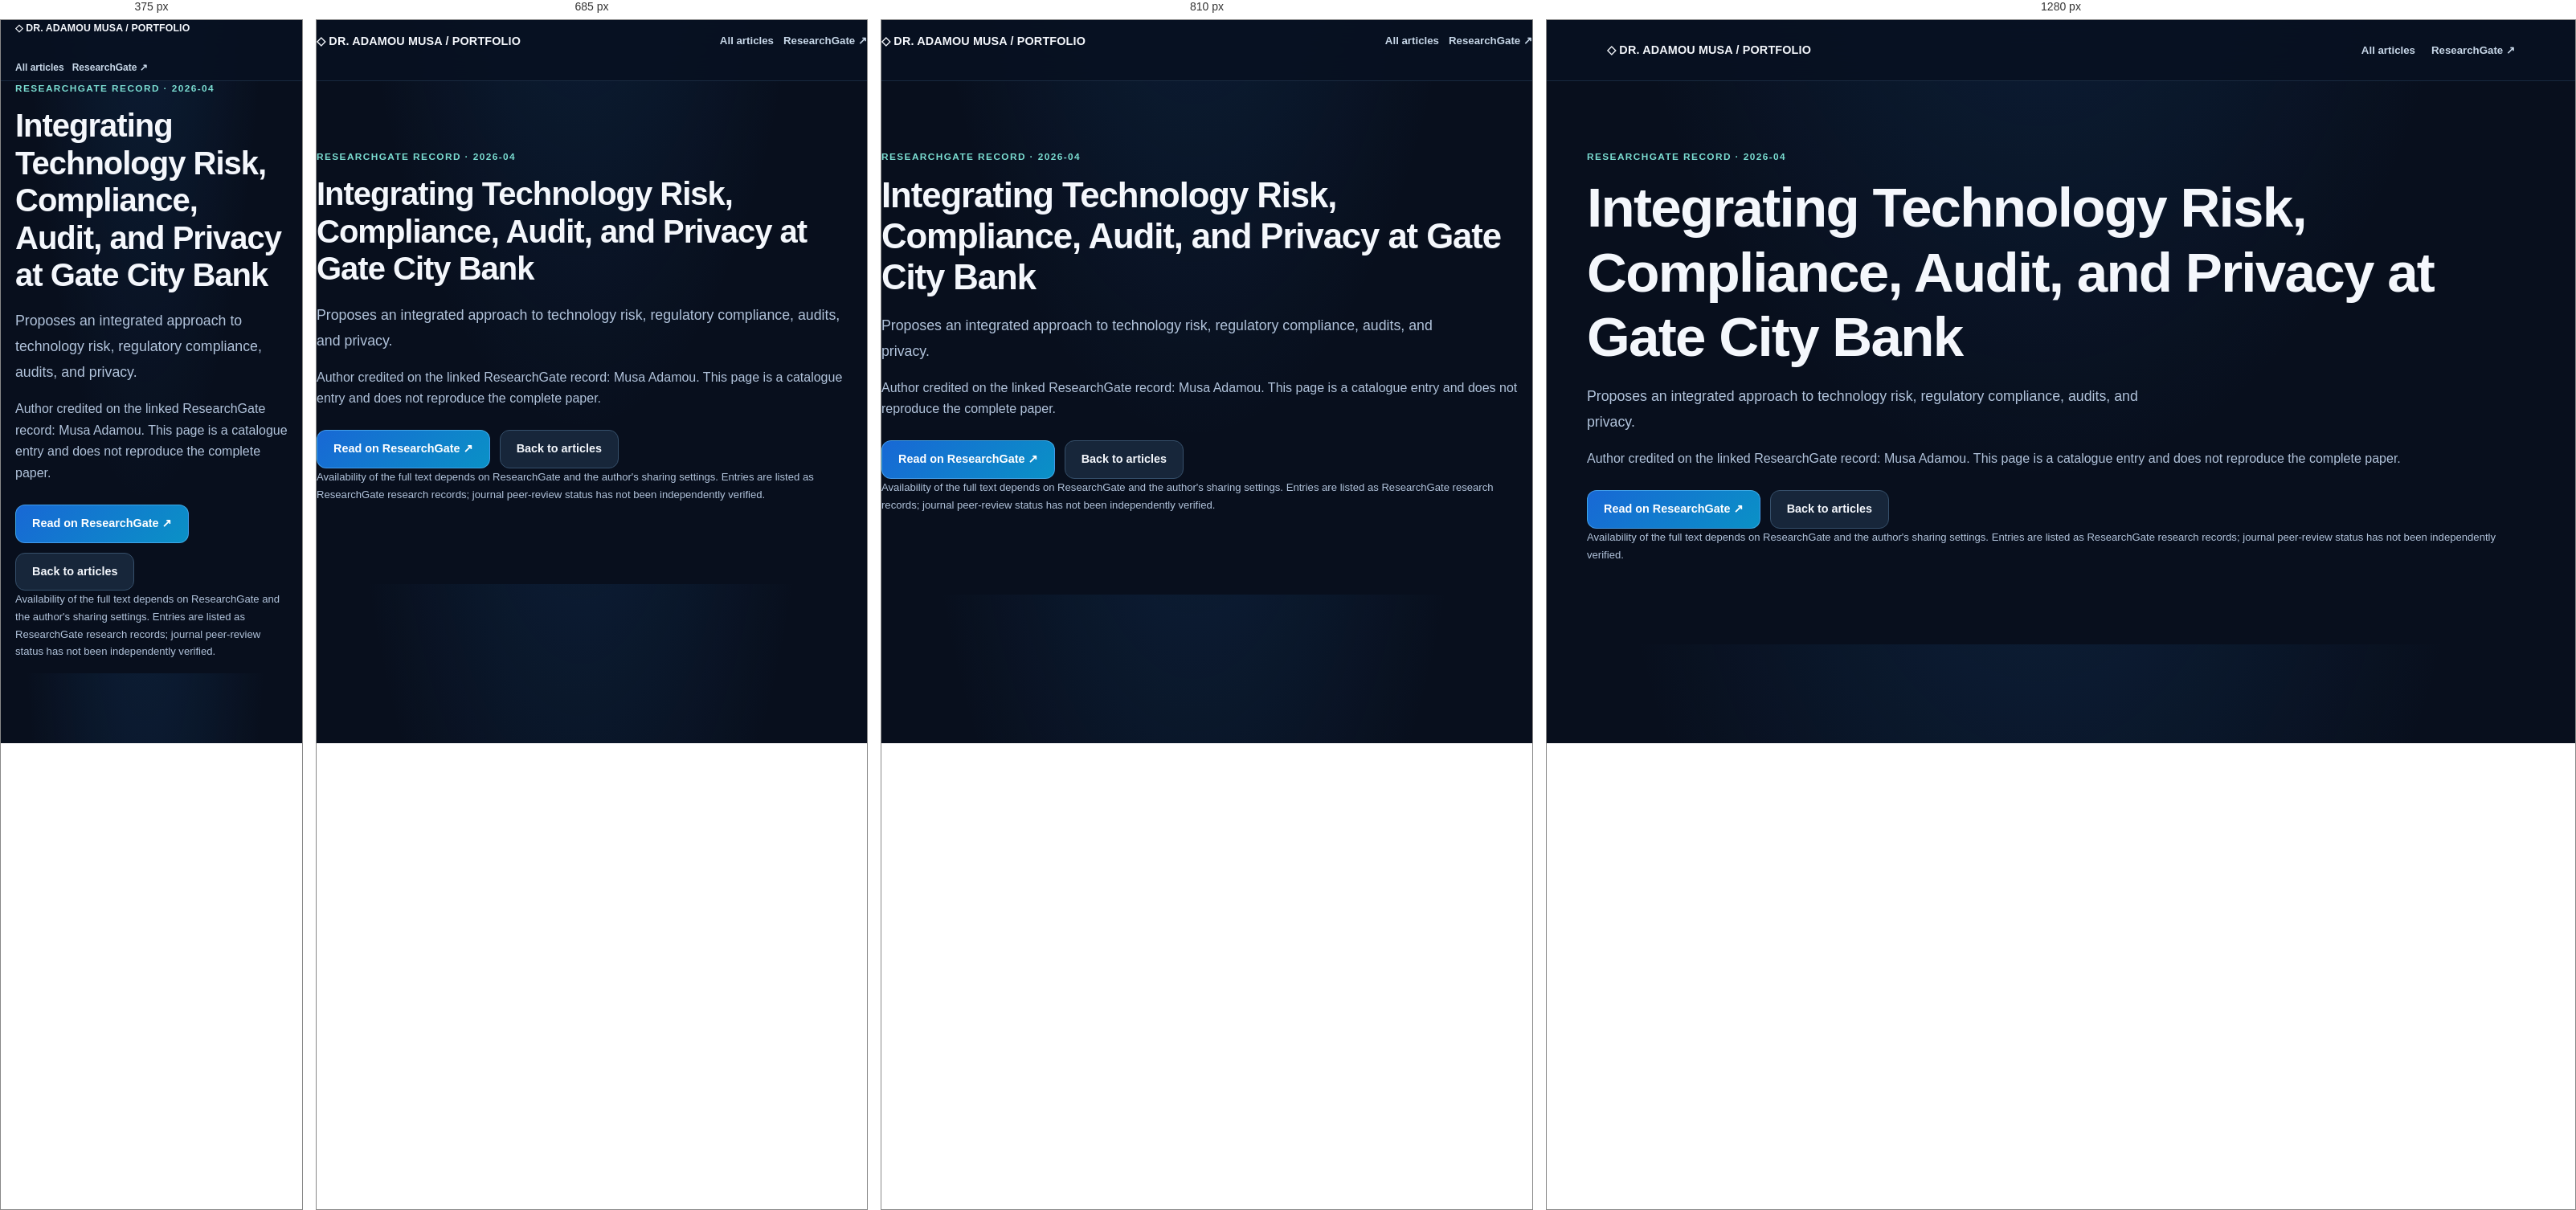
Rendered at 375 px, 685 px, 810 px and 1280 px, left to right.

<!-- file: index.html -->
<!doctype html><html lang="en"><head><meta charset="utf-8"><meta name="viewport" content="width=device-width,initial-scale=1"><meta name="portfolio:title" content="Integrating Technology Risk, Compliance, Audit, and Privacy at Gate City Bank"><meta name="portfolio:description" content="Proposes an integrated approach to technology risk, regulatory compliance, audits, and privacy."><meta name="portfolio:category" content="Governance &amp; Compliance"><meta name="portfolio:date" content="2026-04"><title>Integrating Technology Risk, Compliance, Audit, and Privacy at Gate City Bank | Dr. Adamou Musa</title><link rel="stylesheet" href="../../assets/style-internal.css"></head><body><header class="topbar"><div class="wrap nav"><a class="brand" href="../../">◇ DR. ADAMOU MUSA / PORTFOLIO</a><nav class="links"><a href="../../#articles">All articles</a><a href="https://www.researchgate.net/profile/Musa-Adamou?ev=hdr_xprf" target="_blank" rel="noopener noreferrer">ResearchGate ↗</a></nav></div></header><main class="wrap section"><div class="eyebrow">ResearchGate record · 2026-04</div><h1>Integrating Technology Risk, Compliance, Audit, and Privacy at Gate City Bank</h1><p class="lede">Proposes an integrated approach to technology risk, regulatory compliance, audits, and privacy.</p><p>Author credited on the linked ResearchGate record: Musa Adamou. This page is a catalogue entry and does not reproduce the complete paper.</p><div class="actions"><a class="btn primary" href="https://www.researchgate.net/publication/403975927_Integrating_Technology_Risk_Compliance_Audit_and_Privacy_at_Gate_City_Bank_Integrating_Technology_Risk_Compliance_Audit_and_Privacy_at_Gate_City_Bank" target="_blank" rel="noopener noreferrer">Read on ResearchGate ↗</a><a class="btn" href="../../#articles">Back to articles</a></div><p class="small">Availability of the full text depends on ResearchGate and the author's sharing settings. Entries are listed as ResearchGate research records; journal peer-review status has not been independently verified.</p></main></body></html>

/* @media block from style-internal.css */
@media(max-width:900px){.hero-grid,.project-layout,.two{grid-template-columns:1fr}.grid{grid-template-columns:repeat(2,minmax(0,1fr))}.hero{padding:75px 0}.nav{align-items:flex-start;padding:15px 0;flex-wrap:wrap}.links{gap:12px}}

/* @media block from style-internal.css */
@media(max-width:650px){.grid,.stats{grid-template-columns:1fr}.section{padding:55px 0}.hero{padding:55px 0}.hero-panel{padding:22px}.brand{white-space:normal}.links{gap:10px;font-size:.75rem}.wrap{padding:0 18px}.section-header{display:block}.project-head{padding:50px 0}.demo iframe{min-height:570px}}

/* @media block from style-internal.css */
@media(max-width:720px){.hero{padding:48px 0}.folio-accordion>summary{padding:26px 0;gap:11px}.summary-hint{display:none}.summary-plus{width:32px;height:32px}.project-summary{padding:16px}.project-status{display:none}.project-body{padding:0 16px 20px}.folio-section .wrap{width:min(100% - 32px,1100px)}}

/* @media block from style-internal.css */
@media(max-width:650px){.identity-mark{width:36px;height:36px}.brand{font-size:.77rem}}

/* @media block from style-internal.css */
@media(max-width:650px){.identity-mark{width:43px;height:41px}}

/* @media block from style-internal.css */
@media(max-width:720px){.business-intro{grid-template-columns:1fr}.business-portrait{max-width:230px}.business-entry>summary{align-items:flex-start;flex-direction:column;gap:3px}.business-entry>summary::after{position:absolute;right:24px}.business-entry>summary{position:relative;padding-right:55px}}